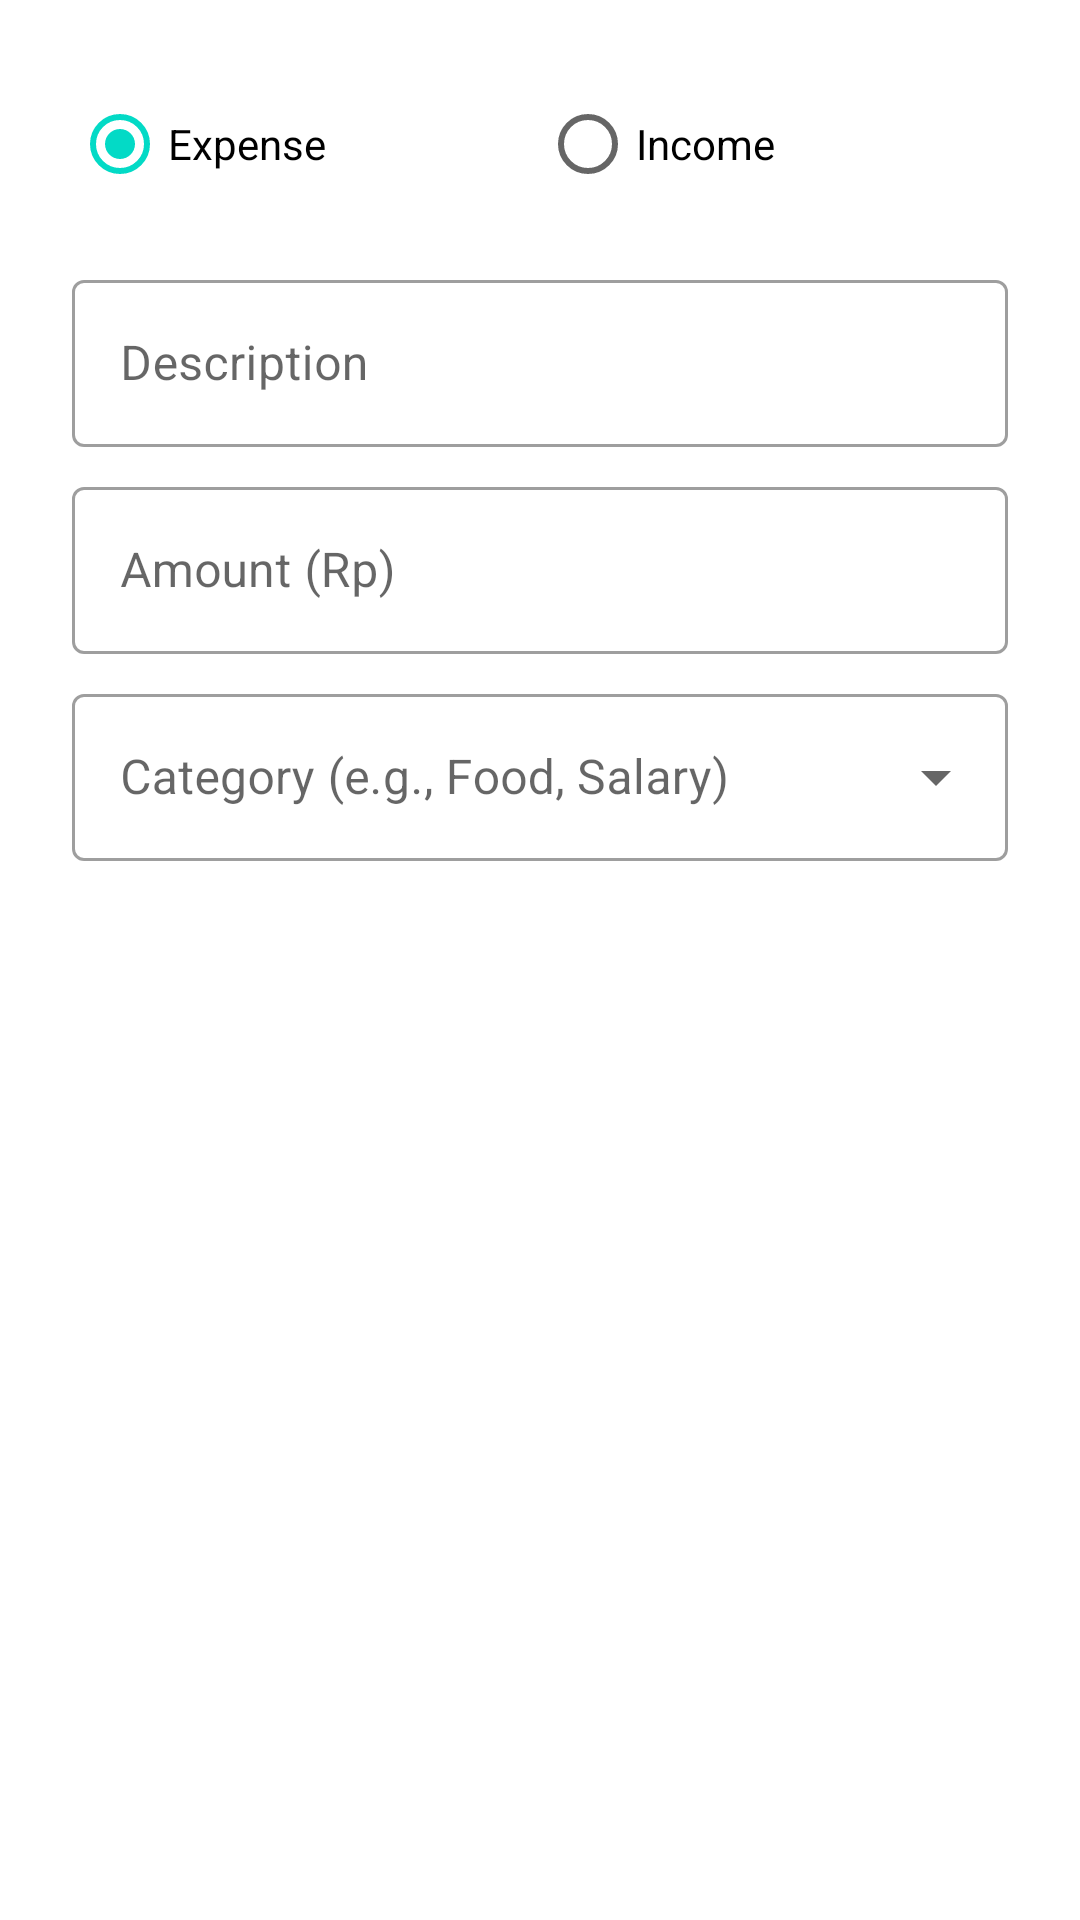

Produce the Android XML layout that renders to this screen, including the resource entries it uses.
<!-- AndroidManifest.xml: application theme Theme.MyWallet -->
<!-- res/layout/dialog_add_transaction.xml -->
<?xml version="1.0" encoding="utf-8"?>
<androidx.constraintlayout.widget.ConstraintLayout xmlns:android="http://schemas.android.com/apk/res/android"
    xmlns:app="http://schemas.android.com/apk/res-auto"
    android:layout_width="match_parent"
    android:layout_height="wrap_content"
    android:padding="24dp">

    <RadioGroup
        android:id="@+id/rg_type"
        android:layout_width="match_parent"
        android:layout_height="wrap_content"
        android:orientation="horizontal"
        app:layout_constraintTop_toTopOf="parent">

        <RadioButton
            android:id="@+id/rb_expense"
            android:layout_width="0dp"
            android:layout_height="wrap_content"
            android:layout_weight="1"
            android:checked="true"
            android:text="@string/expense" />

        <RadioButton
            android:id="@+id/rb_income"
            android:layout_width="0dp"
            android:layout_height="wrap_content"
            android:layout_weight="1"
            android:text="@string/income" />
    </RadioGroup>

    <com.google.android.material.textfield.TextInputLayout
        android:id="@+id/til_description"
        style="@style/Widget.MaterialComponents.TextInputLayout.OutlinedBox"
        android:layout_width="match_parent"
        android:layout_height="wrap_content"
        android:layout_marginTop="16dp"
        android:hint="@string/description"
        app:layout_constraintTop_toBottomOf="@id/rg_type">

        <com.google.android.material.textfield.TextInputEditText
            android:id="@+id/et_description"
            android:layout_width="match_parent"
            android:layout_height="wrap_content"
            android:inputType="textCapSentences"
            android:maxLength="50" />
    </com.google.android.material.textfield.TextInputLayout>

    <com.google.android.material.textfield.TextInputLayout
        android:id="@+id/til_amount"
        style="@style/Widget.MaterialComponents.TextInputLayout.OutlinedBox"
        android:layout_width="match_parent"
        android:layout_height="wrap_content"
        android:layout_marginTop="8dp"
        android:hint="@string/amount_rp"
        app:layout_constraintTop_toBottomOf="@id/til_description">

        <com.google.android.material.textfield.TextInputEditText
            android:id="@+id/et_amount"
            android:layout_width="match_parent"
            android:layout_height="wrap_content"
            android:inputType="numberDecimal" />
    </com.google.android.material.textfield.TextInputLayout>

    <com.google.android.material.textfield.TextInputLayout
        android:id="@+id/til_category"
        style="@style/Widget.MaterialComponents.TextInputLayout.OutlinedBox.ExposedDropdownMenu"
        android:layout_width="match_parent"
        android:layout_height="wrap_content"
        android:layout_marginTop="8dp"
        android:hint="@string/category"
        app:layout_constraintTop_toBottomOf="@id/til_amount">

        <AutoCompleteTextView
            android:id="@+id/et_category"
            android:layout_width="match_parent"
            android:layout_height="wrap_content"
            android:inputType="none" />
    </com.google.android.material.textfield.TextInputLayout>

</androidx.constraintlayout.widget.ConstraintLayout>
<!-- resources referenced by this layout -->
<resources>
  <string name="amount_rp">Amount (Rp)</string>
  <string name="category">Category (e.g., Food, Salary)</string>
  <string name="description">Description</string>
  <string name="expense">Expense</string>
  <string name="income">Income</string>
  <style name="Theme.MyWallet" parent="Base.Theme.MyWallet" />
  <style name="Base.Theme.MyWallet" parent="Theme.MaterialComponents.DayNight.NoActionBar"> 
    </style>
</resources>
